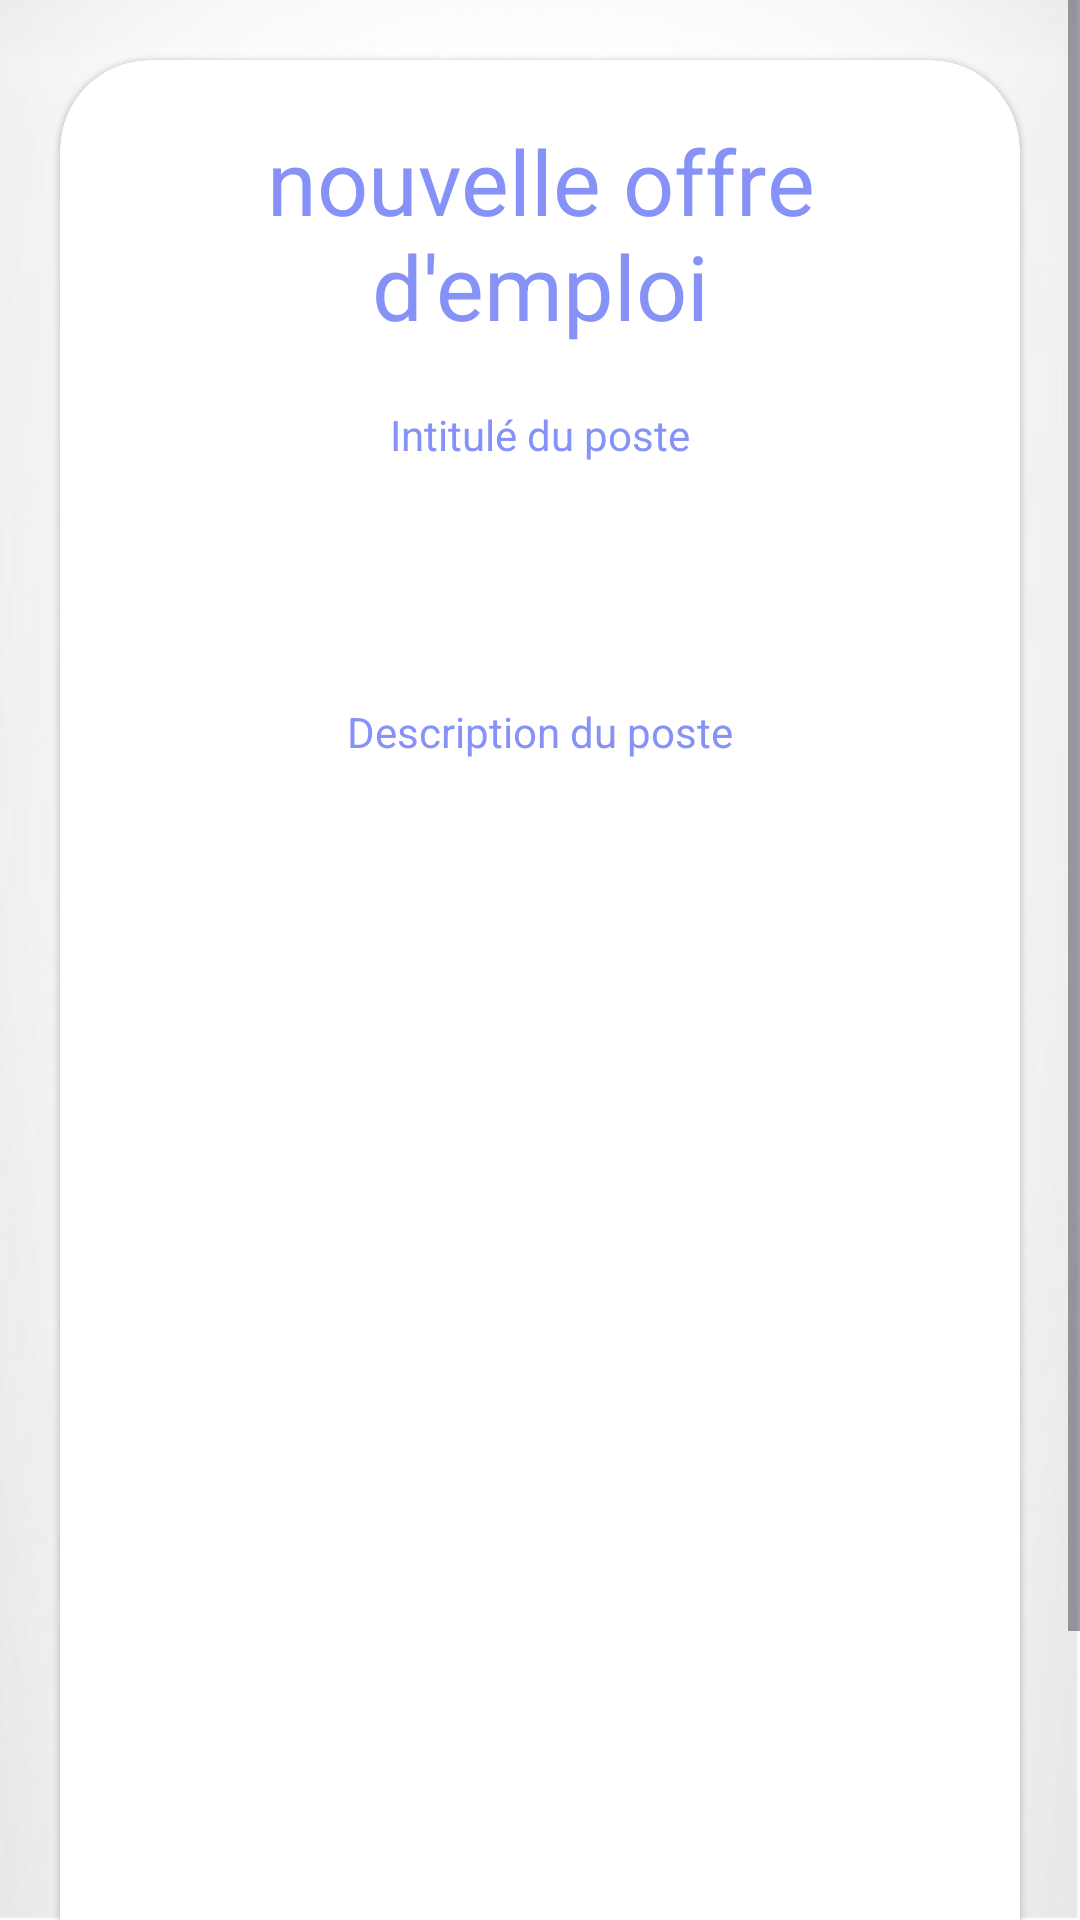

This screen was rendered from an Android layout file. Write that file and the resources it references.
<!-- AndroidManifest.xml: application theme Theme.EmploiInterim -->
<!-- res/layout/activity_new_job_offer.xml -->
<?xml version="1.0" encoding="utf-8"?>
<ScrollView
    xmlns:android="http://schemas.android.com/apk/res/android"
    xmlns:app="http://schemas.android.com/apk/res-auto"
    xmlns:tools="http://schemas.android.com/tools"
    android:layout_width="match_parent"
    android:layout_height="match_parent"
    android:orientation="vertical"
    android:background="@drawable/pagebkg"
    tools:context=".activities.NewJobOfferActivity">

    <androidx.cardview.widget.CardView
        android:layout_width="match_parent"
        android:layout_height="match_parent"
        android:layout_marginStart="20dp"
        android:layout_marginTop="20dp"
        android:layout_marginEnd="20dp"
        app:cardCornerRadius="30dp"
        app:cardElevation="1dp">

        <LinearLayout
            android:layout_width="match_parent"
            android:layout_height="match_parent"
            android:layout_gravity="center_horizontal"
            android:background="@drawable/lavender_border"
            android:orientation="vertical"
            android:padding="20dp">

            <TextView
                android:layout_width="match_parent"
                android:layout_height="wrap_content"
                android:text="nouvelle offre d'emploi"
                android:textAlignment="center"
                android:textColor="@color/lavender"
                android:textSize="30sp" />

            <TextView
                android:id="@+id/textView4"
                android:layout_width="match_parent"
                android:layout_height="wrap_content"
                android:layout_marginTop="20dp"
                android:gravity="center"
                android:textColor="@color/lavender"
                android:text="Intitulé du poste" />

            <EditText
                android:id="@+id/uploadTopic"
                android:layout_width="match_parent"
                android:layout_height="60dp"
                android:background="@drawable/lavender_border"
                android:padding="16dp"
                android:textColor="@color/black" />

            <TextView
                android:id="@+id/textView5"
                android:layout_width="match_parent"
                android:layout_height="wrap_content"
                android:layout_marginTop="20dp"
                android:gravity="center"
                android:textColor="@color/lavender"
                android:text="Description du poste" />

            <ScrollView
                android:layout_width="match_parent"
                android:layout_height="match_parent">

                <LinearLayout
                    android:layout_width="match_parent"
                    android:layout_height="wrap_content"
                    android:orientation="vertical" >

                    <EditText
                        android:id="@+id/uploadDesc"
                        android:layout_width="match_parent"
                        android:layout_height="400dp"
                        android:background="@drawable/lavender_border"
                        android:gravity="start|top"
                        android:inputType="textMultiLine"
                        android:padding="16dp"
                        android:scrollbars="vertical"
                        android:textColor="@color/black" />
                </LinearLayout>
            </ScrollView>

            <Button
                android:id="@+id/saveButton"
                android:layout_width="match_parent"
                android:layout_height="60dp"
                android:layout_marginTop="20dp"
                android:backgroundTint="@color/blue"
                android:text="Publier"
                android:textSize="18sp"
                app:cornerRadius="20dp" />

        </LinearLayout>

    </androidx.cardview.widget.CardView>

</ScrollView>
<!-- resources referenced by this layout -->
<resources>
  <color name="black">#FF000000</color>
  <color name="blue">#94a0ff</color>
  <color name="lavender">#8692f7</color>
  <!-- drawable pagebkg: png bitmap (drawable, 47943 bytes) -->
  <style name="Theme.EmploiInterim" parent="Base.Theme.EmploiInterim" />
  <style name="Base.Theme.EmploiInterim" parent="Theme.Material3.DayNight.NoActionBar">
          
          
      </style>
</resources>
